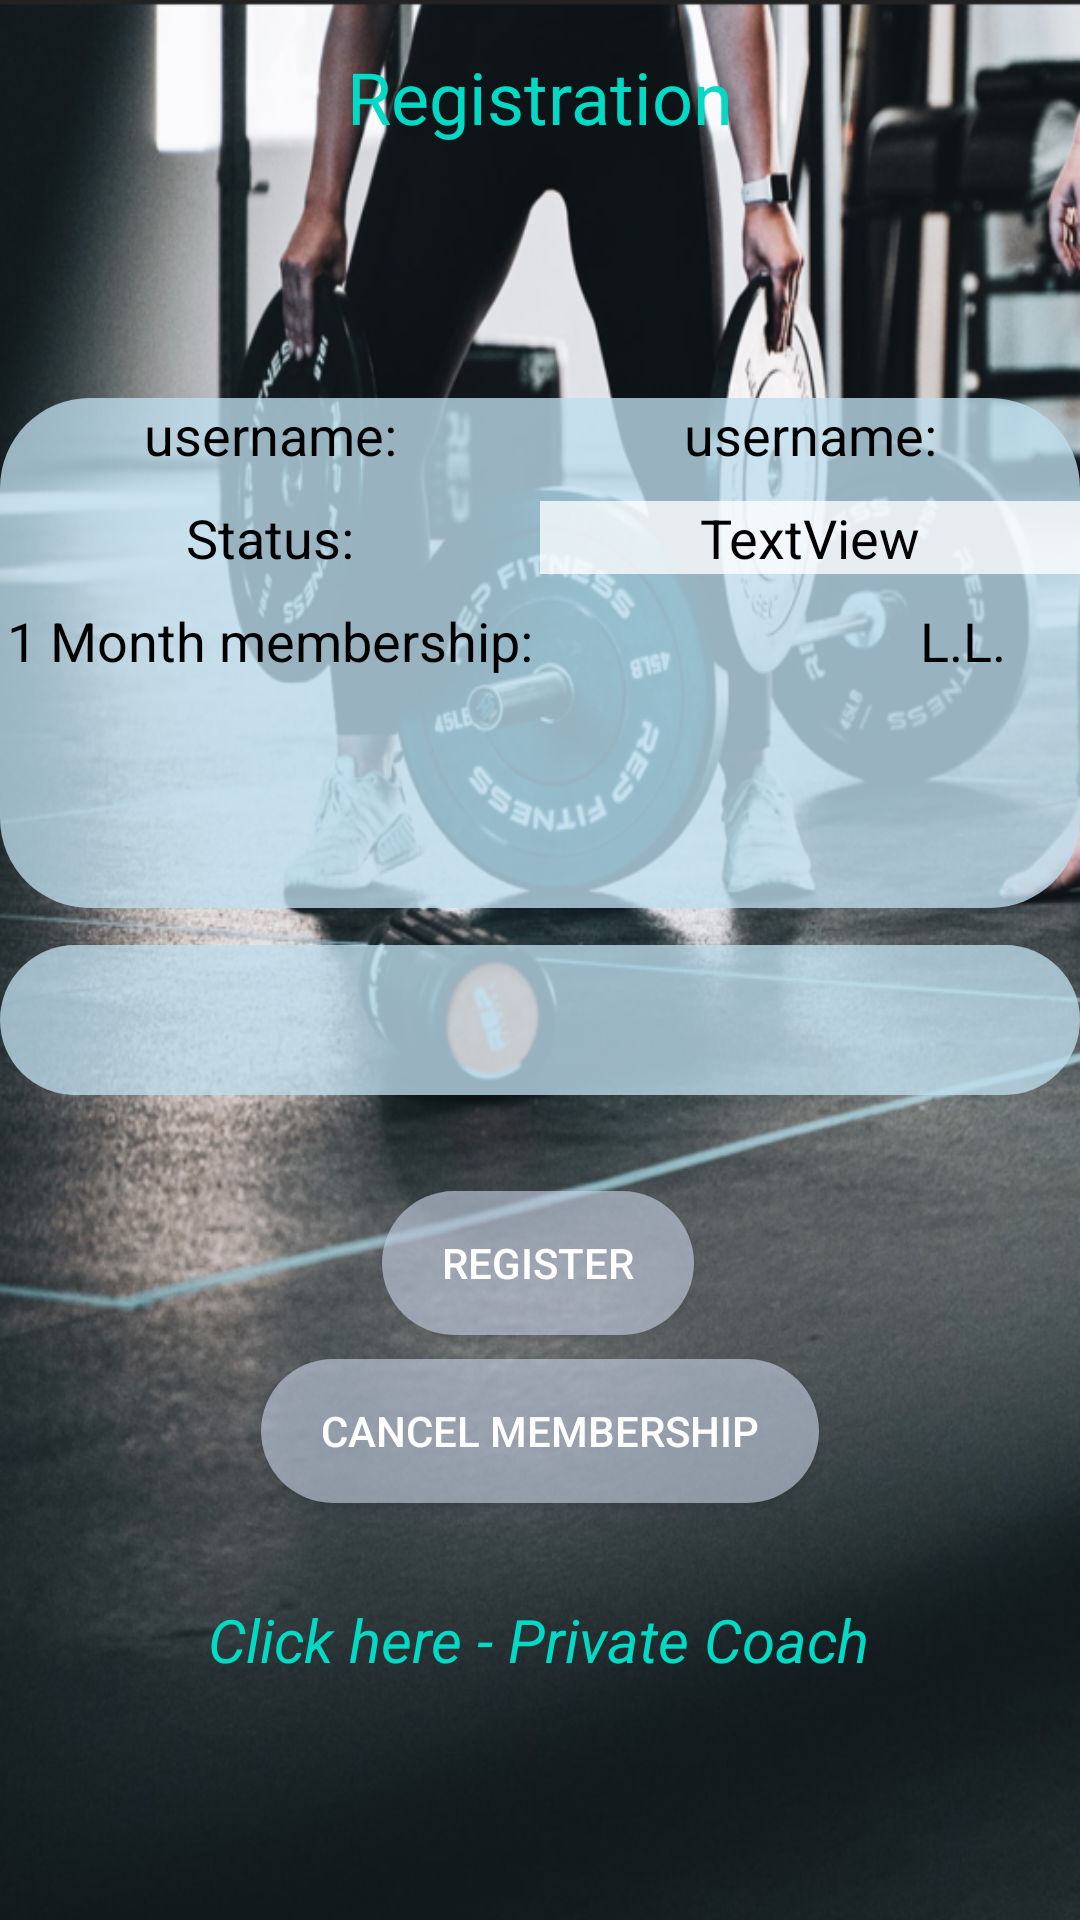

Produce the Android XML layout that renders to this screen, including the resource entries it uses.
<!-- AndroidManifest.xml: application theme Theme.JWGYM -->
<!-- res/layout/activity_player_reg.xml -->
<?xml version="1.0" encoding="utf-8"?>
<android.support.constraint.ConstraintLayout xmlns:android="http://schemas.android.com/apk/res/android"
    xmlns:app="http://schemas.android.com/apk/res-auto"
    xmlns:tools="http://schemas.android.com/tools"
    android:layout_width="match_parent"
    android:layout_height="match_parent"
    android:background="@drawable/sig"
    tools:context=".player_reg">

    <LinearLayout
        android:id="@+id/linearLayout2"
        android:layout_width="match_parent"
        android:layout_height="170dp"
        android:layout_marginTop="32dp"
        android:background="@drawable/edittextdesgn"
        android:orientation="horizontal"
        app:layout_constraintBottom_toTopOf="@+id/linearLayout"
        app:layout_constraintEnd_toEndOf="parent"
        app:layout_constraintStart_toStartOf="parent"
        app:layout_constraintTop_toBottomOf="@+id/Textview"
        app:layout_constraintVertical_bias="0.81">

        <LinearLayout
            android:layout_width="match_parent"
            android:layout_height="match_parent"
            android:layout_weight="1"
            android:orientation="vertical">

            <TextView
                android:id="@+id/username3"
                android:layout_width="match_parent"
                android:layout_height="wrap_content"
                android:layout_marginBottom="10dp"
                android:text="username:"
                android:gravity="center"
                android:textColor="@color/black"
                android:textSize="18sp" />

            <TextView
                android:id="@+id/username2"
                android:layout_width="match_parent"
                android:layout_height="wrap_content"
                android:layout_marginBottom="10dp"
                android:text="Status:"
                android:textColor="@color/black"
                android:gravity="center"
                android:textSize="18sp"
                 />

            <TextView
                android:id="@+id/username4"
                android:layout_width="match_parent"
                android:layout_height="wrap_content"
                android:layout_marginBottom="10dp"
                android:text="1 Month membership:"
                android:textColor="@color/black"
                android:gravity="center"
                android:textSize="18sp" />

        </LinearLayout>

        <LinearLayout
            android:layout_width="match_parent"
            android:layout_height="match_parent"
            android:layout_weight="1"
            android:orientation="vertical">

            <TextView
                android:id="@+id/username"
                android:layout_width="match_parent"
                android:layout_height="wrap_content"
                android:layout_marginBottom="10dp"
                android:text="username:"
                android:textColor="@color/black"
                android:gravity="center"
                android:textSize="18sp" />

            <TextView
                android:id="@+id/status"
                android:layout_width="match_parent"
                android:layout_height="wrap_content"
                android:layout_marginBottom="10dp"
                android:background="#C1FFFFFF"
                android:text="TextView"
                android:gravity="center"
                android:textSize="18sp"
                android:textColor="@color/black"
                />

            <LinearLayout
                android:layout_width="match_parent"
                android:layout_height="match_parent"
                android:orientation="horizontal">

                <TextView
                    android:id="@+id/payment"
                    android:layout_width="53dp"
                    android:layout_height="wrap_content"
                    android:layout_marginBottom="10dp"
                    android:layout_weight="1"
                    android:textColor="@color/black"
                    android:gravity="center"
                    android:textSize="18sp" />

                <TextView
                    android:id="@+id/textView38"
                    android:layout_width="wrap_content"
                    android:layout_height="wrap_content"
                    android:layout_weight="1"
                    android:text="L.L."
                    android:textColor="@color/black"
                    android:gravity="center"
                    android:textSize="18sp" />

            </LinearLayout>
        </LinearLayout>
    </LinearLayout>

    <TextView
        android:id="@+id/Textview"
        android:layout_width="wrap_content"
        android:layout_height="wrap_content"
        android:layout_marginTop="16dp"
        android:text="Registration"
        android:textColor="@color/teal_200"
        android:textSize="24sp"
        app:layout_constraintEnd_toEndOf="parent"
        app:layout_constraintStart_toStartOf="parent"
        app:layout_constraintTop_toTopOf="parent" />

    <Button
        android:id="@+id/button"
        android:layout_width="wrap_content"
        android:layout_height="0dp"
        android:layout_marginBottom="8dp"
        android:background="@drawable/background_btn2"
        android:paddingLeft="20sp"
        android:paddingRight="20sp"
        android:text="Register"
        android:textColor="@color/white"
        app:layout_constraintBottom_toTopOf="@+id/cancelBtn"
        app:layout_constraintEnd_toEndOf="parent"
        app:layout_constraintHorizontal_bias="0.498"
        app:layout_constraintStart_toStartOf="parent" />

    <TextView
        android:id="@+id/PrivateSession"
        android:layout_width="wrap_content"
        android:layout_height="wrap_content"
        android:layout_marginBottom="80dp"
        android:text="Click here - Private Coach"
        android:textColor="@color/teal_200"
        android:textSize="20sp"
        android:textStyle="italic"
        app:layout_constraintBottom_toBottomOf="parent"
        app:layout_constraintEnd_toEndOf="parent"
        app:layout_constraintHorizontal_bias="0.497"
        app:layout_constraintStart_toStartOf="parent" />

    <LinearLayout
        android:id="@+id/linearLayout"
        android:layout_width="match_parent"
        android:layout_height="50dp"
        android:layout_marginBottom="32dp"
        android:background="@drawable/edittextdesgn"
        android:orientation="horizontal"
        app:layout_constraintBottom_toTopOf="@+id/button"
        app:layout_constraintEnd_toEndOf="parent"
        app:layout_constraintHorizontal_bias="0.0"
        app:layout_constraintStart_toStartOf="parent">

        <TextView
            android:id="@+id/textView2"
            android:layout_width="match_parent"
            android:layout_height="match_parent"
            android:layout_weight="1"
            android:paddingLeft="20sp"
            android:text="Coach Name:"
            android:textColor="@color/black"
            android:textSize="20sp"
            android:visibility="invisible" />

        <TextView
            android:id="@+id/coachhh"
            android:layout_width="match_parent"
            android:layout_height="match_parent"
            android:layout_weight="1"
            android:textColor="@color/purple_200"
            android:textSize="20sp"
            android:textStyle="bold" />

    </LinearLayout>

    <Button
        android:id="@+id/cancelBtn"
        android:layout_width="wrap_content"
        android:layout_height="wrap_content"
        android:layout_marginBottom="32dp"
        android:background="@drawable/background_btn2"
        android:paddingLeft="20sp"
        android:paddingRight="20sp"
        android:text="Cancel membership"
        android:textColor="@color/white"
        app:layout_constraintBottom_toTopOf="@+id/PrivateSession"
        app:layout_constraintEnd_toEndOf="parent"
        app:layout_constraintStart_toStartOf="parent" />

</android.support.constraint.ConstraintLayout>
<!-- resources referenced by this layout -->
<resources>
  <!-- drawable background_btn2 (drawable) -->
  <?xml version="1.0" encoding="utf-8"?>
  <selector xmlns:android="http://schemas.android.com/apk/res/android">
      <item>
          <shape android:shape="rectangle">
              <corners android:radius="60dp" />
              <solid android:color="#A1C6D1E4"></solid>
  
          </shape>
      </item>
  </selector>
  <!-- drawable edittextdesgn (drawable) -->
  <?xml version="1.0" encoding="utf-8"?>
  <shape xmlns:tools="http://schemas.android.com/tools"
      xmlns:android="http://schemas.android.com/apk/res/android">
  
      <solid android:color="#C8BFDEED" />
  
      <corners
          tools:ignore="ExtraText"
          android:radius="30dp"
  
  
          />
  
  
  
  </shape>
  <!-- drawable sig: png bitmap (drawable, 681103 bytes) -->
  <style name="Theme.JWGYM" parent="Theme.AppCompat.Light.NoActionBar">
          
          <item name="colorPrimary">@color/purple_500</item>
          <item name="colorPrimaryDark">@color/purple_700</item>
          <item name="colorAccent">@color/teal_200</item>
          
      </style>
  <!-- not gathered from this repository: default colours our renderer supplied (Android Studio template values) -->
  <color name="purple_200">#FFBB86FC</color>
  <color name="purple_500">#FF6200EE</color>
  <color name="purple_700">#FF3700B3</color>
  <color name="teal_200">#FF03DAC5</color>
  <color name="black">#FF000000</color>
  <color name="white">#FFFFFFFF</color>
</resources>
